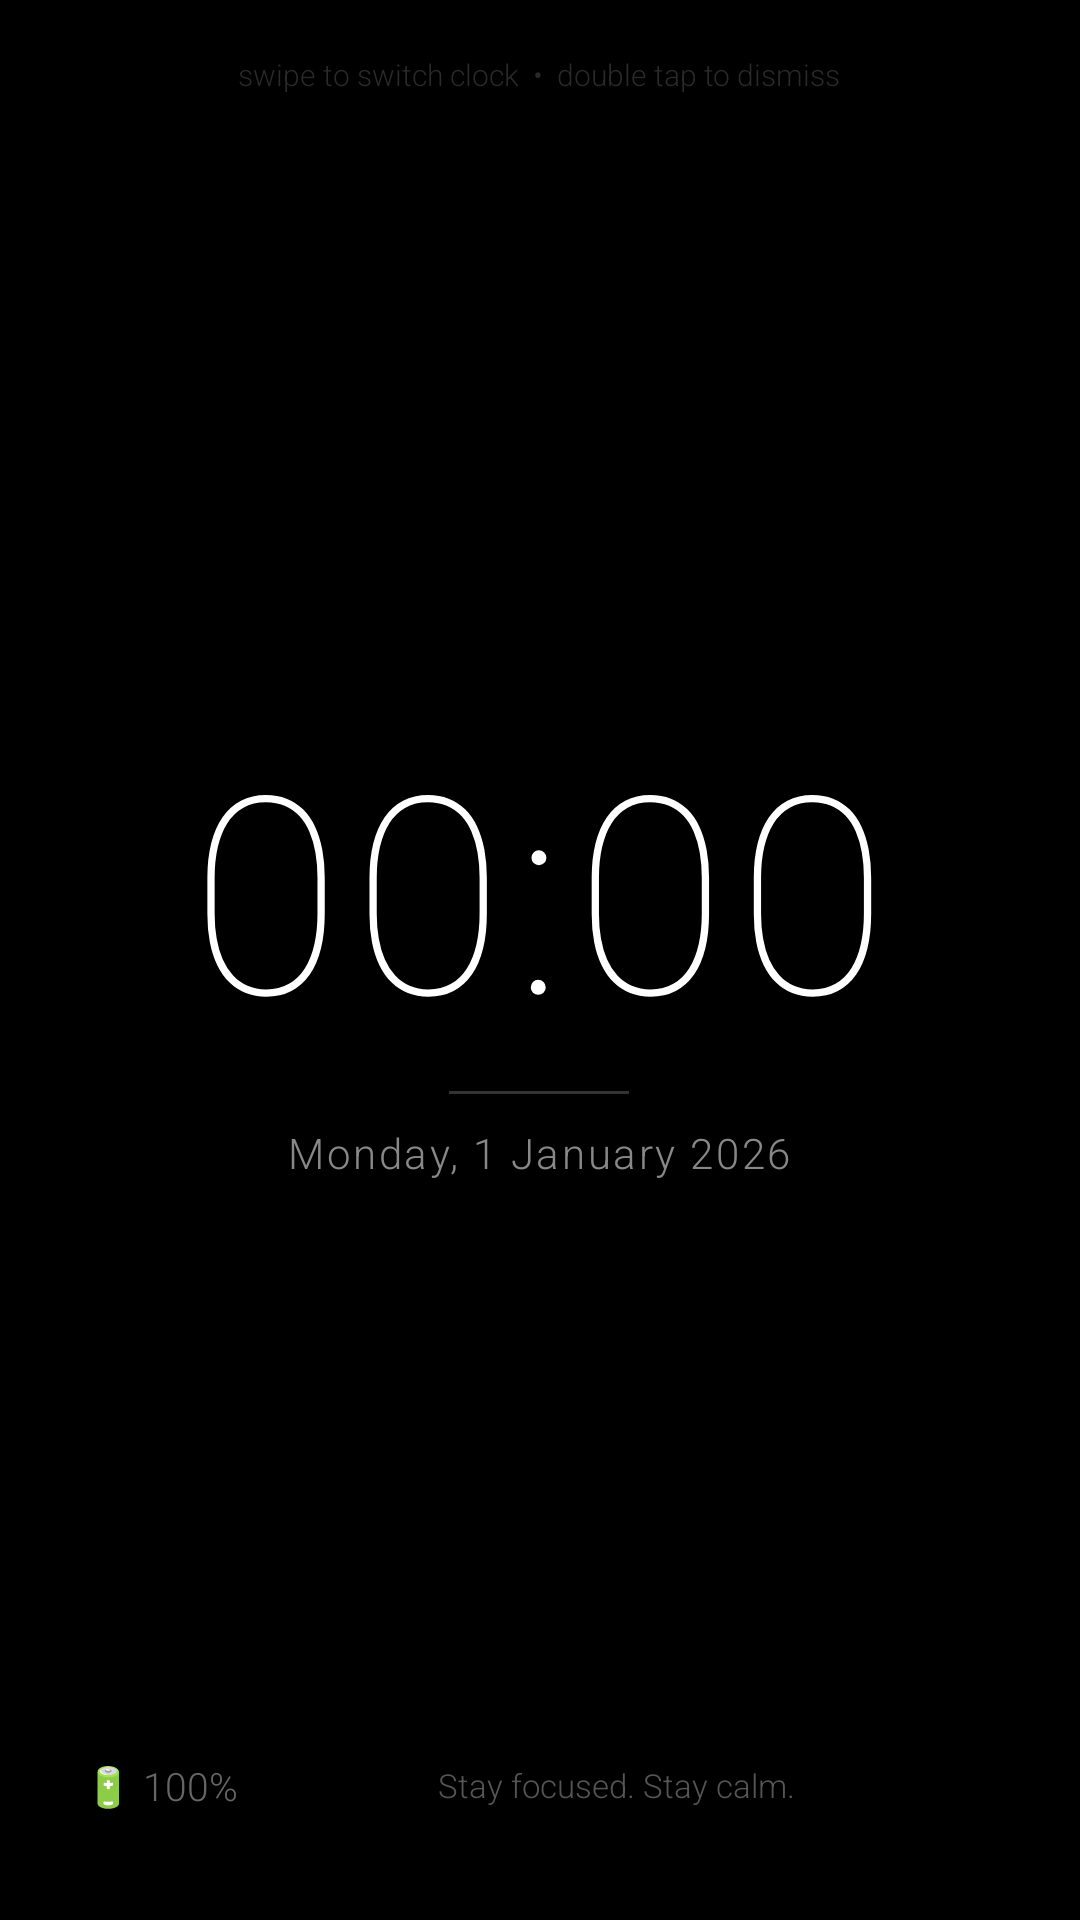

Here is an Android app screen rendered from its layout file. Give the layout XML and the strings, colors and styles it references.
<!-- AndroidManifest.xml: activity theme Theme.AppCompat.NoActionBar -->
<!-- res/layout/activity_aod.xml -->
<?xml version="1.0" encoding="utf-8"?>
<RelativeLayout
    xmlns:android="http://schemas.android.com/apk/res/android"
    android:id="@+id/root_layout"
    android:layout_width="match_parent"
    android:layout_height="match_parent"
    android:background="#000000">

    
    <LinearLayout
        android:id="@+id/center_block"
        android:layout_width="wrap_content"
        android:layout_height="wrap_content"
        android:layout_centerInParent="true"
        android:orientation="vertical"
        android:gravity="center">

        
        <com.aod.infinix.AnalogClockView
            android:id="@+id/analog_clock"
            android:layout_width="260dp"
            android:layout_height="260dp"
            android:visibility="gone" />

        
        <FrameLayout
            android:id="@+id/digital_clock_container"
            android:layout_width="wrap_content"
            android:layout_height="wrap_content"
            android:visibility="visible">

            <TextView
                android:id="@+id/tv_time"
                android:layout_width="wrap_content"
                android:layout_height="wrap_content"
                android:text="00:00"
                android:textColor="#FFFFFF"
                android:textSize="92sp"
                android:fontFamily="sans-serif-thin"
                android:letterSpacing="0.04"
                android:includeFontPadding="false" />
        </FrameLayout>

        
        <View
            android:layout_width="60dp"
            android:layout_height="1dp"
            android:background="#333333"
            android:layout_marginTop="10dp"
            android:layout_marginBottom="10dp" />

        
        <TextView
            android:id="@+id/tv_date"
            android:layout_width="wrap_content"
            android:layout_height="wrap_content"
            android:text="Monday, 1 January 2026"
            android:textColor="#888888"
            android:textSize="14sp"
            android:fontFamily="sans-serif-light"
            android:letterSpacing="0.06" />

    </LinearLayout>

    
    <LinearLayout
        android:layout_width="match_parent"
        android:layout_height="wrap_content"
        android:layout_alignParentBottom="true"
        android:layout_marginBottom="36dp"
        android:orientation="horizontal"
        android:gravity="center_vertical"
        android:paddingHorizontal="28dp">

        
        <TextView
            android:id="@+id/tv_battery"
            android:layout_width="wrap_content"
            android:layout_height="wrap_content"
            android:text="🔋 100%"
            android:textColor="#666666"
            android:textSize="13sp"
            android:fontFamily="sans-serif-light" />

        <View android:layout_width="0dp" android:layout_height="1dp" android:layout_weight="1"/>

        
        <TextView
            android:id="@+id/tv_quote"
            android:layout_width="0dp"
            android:layout_height="wrap_content"
            android:layout_weight="2"
            android:text="Stay focused. Stay calm."
            android:textColor="#555555"
            android:textSize="11sp"
            android:fontFamily="sans-serif-light"
            android:gravity="center"
            android:maxLines="1"
            android:ellipsize="end" />

        <View android:layout_width="0dp" android:layout_height="1dp" android:layout_weight="1"/>

    </LinearLayout>

    
    <TextView
        android:layout_width="wrap_content"
        android:layout_height="wrap_content"
        android:layout_centerHorizontal="true"
        android:layout_alignParentTop="true"
        android:layout_marginTop="18dp"
        android:text="swipe to switch clock  •  double tap to dismiss"
        android:textColor="#2A2A2A"
        android:textSize="10sp"
        android:fontFamily="sans-serif-light" />

</RelativeLayout>
<!-- resources referenced by this layout -->
<resources>

</resources>
